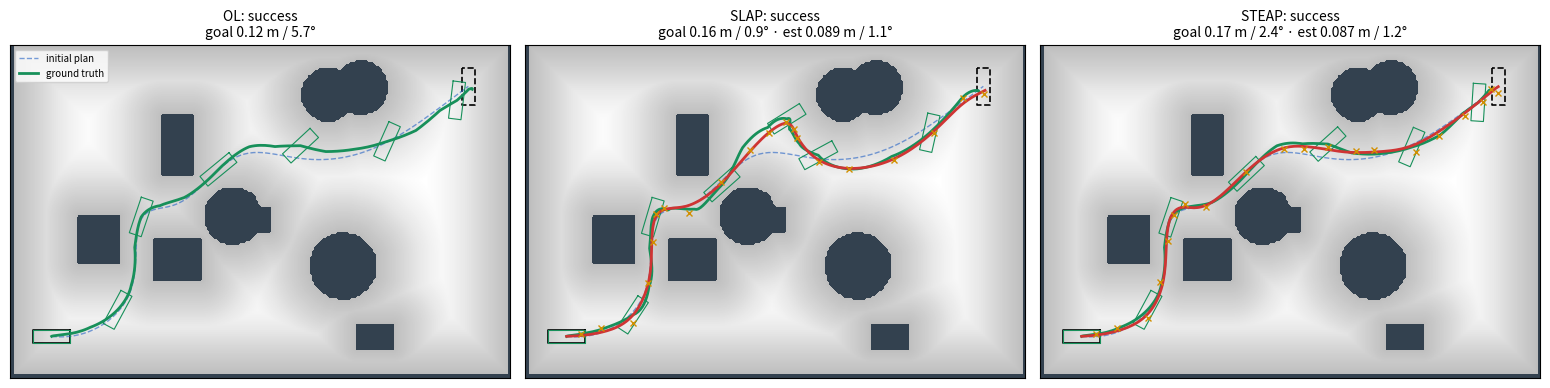
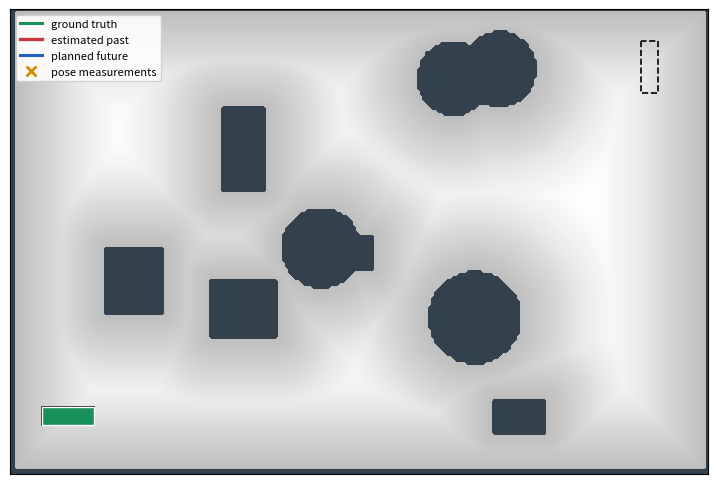

Here is the Python script that generated these plots, in order:
#!/usr/bin/env python3
"""
steap_se2.py - STEAP for a planar SE(2) robot with a sparse GP prior on the Lie group.

Combines
  * Mukadam, Dong, Dellaert, Boots. "STEAP: simultaneous trajectory estimation and
    planning." Autonomous Robots 2018 (arXiv:1807.10425), Sec. 5-7, and
  * Dong, Boots, Dellaert. "Sparse Gaussian processes for continuous-time trajectory
    estimation on matrix Lie groups." arXiv:1705.06020.

Model
-----
Each support state is  x_i = {T_i, w_i}  with  T_i in SE(2)  (pose: x, y, heading) and
w_i in R^3 the body-frame velocity  w = (T^-1 dT/dt)^vee = [v_x, v_y, omega].
Stored as a row  [x, y, th, v_x, v_y, omega].  Optimisation happens in the tangent space:
    T <- T Exp(d_T),   w <- w + d_w           (right perturbation, 6 DOF per state)

GP prior (constant body velocity, dw/dt = white noise), linearised locally around T_i:
    xi_i(t)     = Log(T_i^-1 T(t))                         local pose
    gamma_i(t)  = [xi_i(t); d xi_i/dt],  d xi_i/dt = J_r(xi_i)^-1 w(t)
    gamma_i(t_i)     = [0;        w_i]
    gamma_i(t_i+1)   = [xi;  J_r(xi)^-1 w_i+1],   xi = Log(T_i^-1 T_i+1)
    error            = Phi(dt) gamma_i(t_i) - gamma_i(t_i+1)
                     = [dt w_i - xi;  w_i - J_r(xi)^-1 w_i+1]       whitened by Q_i
Interpolation at t_i + tau (used to execute, collision-check and add obstacle costs):
    gamma(tau) = Lam gamma_i(t_i) + Psi gamma_i(t_i+1)
    T(tau)     = T_i Exp(gamma_1(tau)),   w(tau) = J_r(gamma_1)^-1 gamma_2(tau)

The robot is a 0.9 m x 0.3 m rectangle covered by four discs (as in GPMP2), so its
heading matters for collisions, unlike the point robot in steap2d.py.

Jacobians of the GP, pose-prior and obstacle factors are analytic (closed-form SE(2)
right/left Jacobians); the small d(J_r^-1 w)/d xi term and the interpolated pose inside
the between-state obstacle factors are differentiated numerically. Run
`--check-jacobians` to compare every factor against finite differences.

As in steap2d.py, each step re-solves the full sparse graph with warm-started
Levenberg-Marquardt instead of the paper's incremental Bayes-tree (iSAM2) update.

Usage
-----
    python steap_se2.py                     # animate STEAP, compare with OL and SLAP
    python steap_se2.py --diff-drive        # add soft non-holonomic constraint v_y ~ 0
    python steap_se2.py --save se2.gif      # write animation (+ _compare.png)
    python steap_se2.py --benchmark 20      # OL / SLAP / STEAP over random worlds
    python steap_se2.py --check-jacobians   # verify analytic Jacobians numerically
"""
from __future__ import annotations

import argparse
import math
import time
from dataclasses import dataclass, field

import numpy as np
import scipy.sparse as sp
from scipy.ndimage import distance_transform_edt
from scipy.sparse.linalg import spsolve

D = 6  # tangent dimension of one state {T in SE(2), w in R^3}


# =============================================================================
# Configuration
# =============================================================================
@dataclass
class Config:
    # trajectory / GP prior
    n_states: int = 20
    total_time: float = 10.0
    qc_lin: float = 0.5              # Q_C for v_x, v_y
    qc_rot: float = 0.5              # Q_C for omega
    # robot body: discs along the body x-axis
    body_length: float = 0.9
    body_width: float = 0.3
    disc_x: tuple = (-0.3, -0.1, 0.1, 0.3)
    disc_r: float = 0.17
    # obstacle cost
    eps: float = 0.35                # hinge safety margin (m)
    sigma_obs: float = 0.05
    n_interp: int = 2                # interpolated obstacle factors between states
    # fixed / soft constraints
    sigma_fix: float = 1e-3
    diff_drive: bool = False
    sigma_nonholo: float = 0.02      # std of the soft v_y = 0 factor when diff_drive
    # stochasticity
    n_dyn: float = 0.20              # uniform body-velocity noise, m/s
    n_dyn_rot: float = 0.10          # uniform yaw-rate noise, rad/s
    n_cam: float = 0.10              # pose measurement noise, m
    n_cam_rot: float = 0.05          # pose measurement noise, rad
    # solver
    batch_iters: int = 100
    step_iters: int = 8
    substeps: int = 10
    # world
    size: tuple = (12.0, 8.0)
    cell: float = 0.05
    n_obstacles: int = 9
    start: tuple = (1.0, 1.0, 0.0)               # x, y, heading
    goal: tuple = (11.0, 7.0, math.pi / 2)

    @property
    def dt(self):
        return self.total_time / self.n_states

    @property
    def Qc(self):
        return np.diag([self.qc_lin, self.qc_lin, self.qc_rot])


# =============================================================================
# SE(2) Lie group. Pose T = (x, y, th); tangent xi = (rho_x, rho_y, phi).
# =============================================================================
def wrap(a):
    return (a + math.pi) % (2 * math.pi) - math.pi


def _ab(phi):
    """V(phi) = [[a, -b], [b, a]] with a = sin(phi)/phi, b = (1 - cos(phi))/phi."""
    if abs(phi) < 1e-6:
        return 1.0 - phi * phi / 6.0, phi / 2.0
    return math.sin(phi) / phi, (1.0 - math.cos(phi)) / phi


def se2_exp(xi):
    rx, ry, phi = xi
    a, b = _ab(phi)
    return np.array([a * rx - b * ry, b * rx + a * ry, wrap(phi)])


def se2_log(T):
    x, y, th = T
    th = wrap(th)
    a, b = _ab(th)
    det = a * a + b * b
    return np.array([(a * x + b * y) / det, (-b * x + a * y) / det, th])


def se2_compose(A, B):
    c, s = math.cos(A[2]), math.sin(A[2])
    return np.array([A[0] + c * B[0] - s * B[1], A[1] + s * B[0] + c * B[1], wrap(A[2] + B[2])])


def se2_inverse(A):
    c, s = math.cos(A[2]), math.sin(A[2])
    return np.array([-c * A[0] - s * A[1], s * A[0] - c * A[1], -A[2]])


def se2_between(A, B):
    """A^-1 B"""
    return se2_compose(se2_inverse(A), B)


def se2_jr(xi):
    """Right Jacobian:  Exp(xi + d) ~= Exp(xi) Exp(J_r(xi) d)."""
    rx, ry, phi = xi
    if abs(phi) < 1e-6:
        a, b = 1.0 - phi * phi / 6.0, phi / 2.0
        c13 = -ry / 2.0 + rx * phi / 6.0
        c23 = rx / 2.0 + ry * phi / 6.0
    else:
        s, c = math.sin(phi), math.cos(phi)
        a, b = s / phi, (1.0 - c) / phi
        c13 = (phi * rx - ry + ry * c - rx * s) / phi ** 2
        c23 = (rx + phi * ry - rx * c - ry * s) / phi ** 2
    return np.array([[a, b, c13], [-b, a, c23], [0.0, 0.0, 1.0]])


def se2_jr_inv(xi):
    """Closed-form inverse: J_r = [[A, c], [0, 1]] with A = [[a, b], [-b, a]]."""
    J = se2_jr(xi)
    a, b = J[0, 0], J[0, 1]
    k = 1.0 / (a * a + b * b)
    Ai = np.array([[k * a, -k * b], [k * b, k * a]])
    out = np.zeros((3, 3))
    out[:2, :2], out[:2, 2], out[2, 2] = Ai, -Ai @ J[:2, 2], 1.0
    return out


def se2_jl_inv(xi):
    """Left Jacobian inverse; J_l(xi) = J_r(-xi)."""
    return se2_jr_inv(-np.asarray(xi))


def retract(s, d):
    """State retraction: T Exp(d_T), w + d_w."""
    return np.concatenate([se2_compose(s[:3], se2_exp(d[:3])), s[3:] + d[3:]])


def local(s, s2):
    """Inverse of retract: tangent vector taking s to s2."""
    return np.concatenate([se2_log(se2_between(s[:3], s2[:3])), s2[3:] - s[3:]])


def rot(th):
    c, s = math.cos(th), math.sin(th)
    return np.array([[c, -s], [s, c]])


# =============================================================================
# World (occupancy grid -> signed distance field)
# =============================================================================
class SignedDistanceField:
    def __init__(self, occupancy, cell, origin=(0.0, 0.0)):
        self.occ, self.cell, self.origin = occupancy, cell, np.asarray(origin, float)
        self.field = (distance_transform_edt(~occupancy) - distance_transform_edt(occupancy)) * cell

    def query(self, p):
        """Bilinear SDF value and the exact gradient of that bilinear interpolant."""
        p = np.atleast_2d(p)
        h, w = self.field.shape
        c = np.clip((p[:, 0] - self.origin[0]) / self.cell, 0, w - 1 - 1e-9)
        r = np.clip((p[:, 1] - self.origin[1]) / self.cell, 0, h - 1 - 1e-9)
        c0, r0 = c.astype(int), r.astype(int)
        fc, fr = c - c0, r - r0
        F = self.field
        f00, f01, f10, f11 = F[r0, c0], F[r0, c0 + 1], F[r0 + 1, c0], F[r0 + 1, c0 + 1]
        d = (1 - fr) * ((1 - fc) * f00 + fc * f01) + fr * ((1 - fc) * f10 + fc * f11)
        gx = ((1 - fr) * (f01 - f00) + fr * (f11 - f10)) / self.cell
        gy = ((1 - fc) * (f10 - f00) + fc * (f11 - f01)) / self.cell
        return d, np.stack([gx, gy], axis=1)

    def distance(self, p):
        return self.query(p)[0]

    @property
    def extent(self):
        h, w = self.field.shape
        return (self.origin[0], self.origin[0] + w * self.cell, self.origin[1], self.origin[1] + h * self.cell)


def make_world(cfg, seed):
    rng = np.random.default_rng(seed)
    W, H = cfg.size
    nx, ny = int(round(W / cfg.cell)), int(round(H / cfg.cell))
    ys, xs = np.mgrid[0:ny, 0:nx] * cfg.cell
    occ = (xs < 0.1) | (xs > W - 0.1) | (ys < 0.1) | (ys > H - 0.1)
    start, goal = np.array(cfg.start[:2]), np.array(cfg.goal[:2])
    clear = cfg.body_length / 2 + cfg.eps + 0.7
    centers = [0.5 * (start + goal) + rng.uniform(-0.4, 0.4, 2)]
    placed = tries = 0
    while placed < cfg.n_obstacles and tries < 2000:
        tries += 1
        c = centers.pop() if centers else rng.uniform([1.0, 0.8], [W - 1.0, H - 0.8])
        if rng.random() < 0.5:
            r = rng.uniform(0.35, 0.8)
            mask, reach = (xs - c[0]) ** 2 + (ys - c[1]) ** 2 < r ** 2, r
        else:
            hw, hh = rng.uniform(0.25, 0.8, 2)
            mask, reach = (np.abs(xs - c[0]) < hw) & (np.abs(ys - c[1]) < hh), math.hypot(hw, hh)
        if min(np.linalg.norm(c - start), np.linalg.norm(c - goal)) < reach + clear:
            continue
        occ |= mask
        placed += 1
    return SignedDistanceField(occ, cfg.cell)


# =============================================================================
# GP prior on SE(2)
# =============================================================================
def gp_phi(dt):
    I = np.eye(3)
    return np.block([[I, dt * I], [np.zeros((3, 3)), I]])


def gp_Q(dt, Qc):
    return np.block([[dt ** 3 / 3 * Qc, dt ** 2 / 2 * Qc], [dt ** 2 / 2 * Qc, dt * Qc]])


def whitener(cov):
    return np.linalg.cholesky(np.linalg.inv(cov)).T


def gp_interp_matrices(tau, dt, Qc):
    """gamma(t_i + tau) = Lam gamma(t_i) + Psi gamma(t_i+1)."""
    Psi = gp_Q(tau, Qc) @ gp_phi(dt - tau).T @ np.linalg.inv(gp_Q(dt, Qc))
    Lam = gp_phi(tau) - Psi @ gp_phi(dt)
    return Lam, Psi


def gp_interpolate(a, b, Lam, Psi):
    """Pose and body velocity at t_i + tau from states a = x_i, b = x_i+1."""
    xi = se2_log(se2_between(a[:3], b[:3]))
    g0 = np.concatenate([np.zeros(3), a[3:]])
    g1 = np.concatenate([xi, se2_jr_inv(xi) @ b[3:]])
    g = Lam @ g0 + Psi @ g1
    return se2_compose(a[:3], se2_exp(g[:3])), se2_jr_inv(g[:3]) @ g[3:]


class Interpolator:
    """Caches Lam/Psi per tau for a fixed dt."""

    def __init__(self, cfg):
        self.cfg, self.cache = cfg, {}

    def __call__(self, x, i, tau):
        key = round(tau, 9)
        if key not in self.cache:
            self.cache[key] = gp_interp_matrices(tau, self.cfg.dt, self.cfg.Qc)
        return gp_interpolate(x[i], x[i + 1], *self.cache[key])


# =============================================================================
# Factors: evaluate(*states) -> (whitened error, [d error / d tangent of each state])
# =============================================================================
def numeric_jacobian(fun, states, h=1e-6):
    """Central differences of fun(*states) in each state's tangent space."""
    Js = []
    for k in range(len(states)):
        cols = []
        for j in range(D):
            d = np.zeros(D); d[j] = h
            sp_, sm = list(states), list(states)
            sp_[k], sm[k] = retract(states[k], d), retract(states[k], -d)
            cols.append((fun(*sp_) - fun(*sm)) / (2 * h))
        Js.append(np.stack(cols, axis=1))
    return Js


class GPPriorFactor:
    """Constant-body-velocity GP prior between x_i and x_i+1 (Lie-group version)."""

    def __init__(self, i, cfg):
        self.states = (i, i + 1)
        self.dt = cfg.dt
        self.W = whitener(gp_Q(cfg.dt, cfg.Qc))

    def error(self, a, b):
        xi = se2_log(se2_between(a[:3], b[:3]))
        return np.concatenate([self.dt * a[3:] - xi, a[3:] - se2_jr_inv(xi) @ b[3:]])

    def evaluate(self, a, b):
        dt = self.dt
        xi = se2_log(se2_between(a[:3], b[:3]))
        Jri = se2_jr_inv(xi)
        wb = b[3:]
        e = np.concatenate([dt * a[3:] - xi, a[3:] - Jri @ wb])
        dxi_da = -se2_jl_inv(xi)          # d Log(Exp(-d) T_i^-1 T_i+1) / d d
        dxi_db = Jri                       # d Log(T_i^-1 T_i+1 Exp(d)) / d d
        h = 1e-6                           # d (J_r(xi)^-1 w_b) / d xi, numerically
        dg = np.stack([(se2_jr_inv(xi + h * u) @ wb - se2_jr_inv(xi - h * u) @ wb) / (2 * h)
                       for u in np.eye(3)], axis=1)
        Ja, Jb = np.zeros((6, D)), np.zeros((6, D))
        Ja[:3, :3], Ja[3:, :3] = -dxi_da, -dg @ dxi_da
        Ja[:3, 3:], Ja[3:, 3:] = dt * np.eye(3), np.eye(3)
        Jb[:3, :3], Jb[3:, :3] = -dxi_db, -dg @ dxi_db
        Jb[3:, 3:] = -Jri
        return self.W @ e, [self.W @ Ja, self.W @ Jb]


class PosePriorFactor:
    """Log(z^-1 T_i) ~ N(0, diag(sigmas)):  start / goal / pose measurement / f_curr."""

    def __init__(self, i, z, sigmas, kind="prior"):
        self.states, self.z, self.kind = (i,), np.asarray(z, float), kind
        self.w = 1.0 / np.broadcast_to(np.asarray(sigmas, float), (3,))

    def error(self, a):
        return se2_log(se2_between(self.z, a[:3]))

    def evaluate(self, a):
        e = self.error(a)
        J = np.zeros((3, D)); J[:, :3] = se2_jr_inv(e)
        return self.w * e, [self.w[:, None] * J]


class VelocityPriorFactor:
    """Gaussian prior on selected body-velocity components (start/goal at rest, v_y = 0, ...)."""

    def __init__(self, i, mean, sigma, dims=(0, 1, 2)):
        self.states, self.dims = (i,), [3 + d for d in dims]
        self.mean = np.asarray(mean, float)
        self.w = 1.0 / np.broadcast_to(np.asarray(sigma, float), (len(self.dims),))
        J = np.zeros((len(self.dims), D)); J[np.arange(len(self.dims)), self.dims] = self.w
        self.J = [J]

    def error(self, a):
        return a[self.dims] - self.mean

    def evaluate(self, a):
        return self.w * self.error(a), self.J


class BodyCollision:
    """Hinge cost of every body disc against the SDF, with d error / d(right perturbation of T)."""

    def __init__(self, sdf, cfg):
        self.sdf, self.cfg = sdf, cfg
        self.c = np.array([[x, 0.0] for x in cfg.disc_x])      # disc centres in body frame
        self.perp = np.stack([-self.c[:, 1], self.c[:, 0]], 1)  # d(R(dth) c)/d dth at 0

    def __call__(self, T, need_jac=True):
        cfg, R = self.cfg, rot(T[2])
        P = T[:2] + self.c @ R.T
        d, g = self.sdf.query(P)
        d = d - cfg.disc_r
        active = d < cfg.eps
        e = np.where(active, (cfg.eps - d) / cfg.sigma_obs, 0.0)
        if not need_jac:
            return e, None, active.any()
        J = np.zeros((len(P), 3))
        for k in np.flatnonzero(active):
            dp = np.column_stack([R, R @ self.perp[k]])         # 2x3: dp / d(dx, dy, dth)
            J[k] = -(g[k] @ dp) / cfg.sigma_obs
        return e, J, active.any()


class ObstacleFactor:
    def __init__(self, i, body):
        self.states, self.body = (i,), body

    def error(self, a):
        return self.body(a[:3], need_jac=False)[0]

    def evaluate(self, a):
        e, JT, _ = self.body(a[:3])
        J = np.zeros((len(e), D)); J[:, :3] = JT
        return e, [J]


class InterpObstacleFactor:
    """Obstacle cost at t_i + tau, through the GP interpolation of x_i, x_i+1."""

    def __init__(self, i, tau, body, cfg):
        self.states, self.body = (i, i + 1), body
        self.Lam, self.Psi = gp_interp_matrices(tau, cfg.dt, cfg.Qc)

    def pose(self, a, b):
        return gp_interpolate(a, b, self.Lam, self.Psi)[0]

    def error(self, a, b):
        return self.body(self.pose(a, b), need_jac=False)[0]

    def evaluate(self, a, b):
        T = self.pose(a, b)
        e, JT, any_active = self.body(T)
        if not any_active:                              # hinge inactive: skip the Jacobian work
            z = np.zeros((len(e), D))
            return e, [z, z]
        # d (local perturbation of T(tau)) / d (tangent of a, b), numerically
        Da, Db = numeric_jacobian(lambda a_, b_: se2_log(se2_between(T, self.pose(a_, b_))), [a, b], h=1e-5)
        return e, [JT @ Da, JT @ Db]


# =============================================================================
# Sparse factor graph on the manifold + Levenberg-Marquardt
# =============================================================================
class FactorGraph:
    def __init__(self):
        self.factors = []

    def add(self, f):
        self.factors.append(f); return f

    def extend(self, fs):
        self.factors.extend(fs)

    def remove(self, f):
        self.factors.remove(f)

    def cost(self, x):
        total = 0.0
        for f in self.factors:
            e = f.error(*[x[k] for k in f.states])
            w = getattr(f, "w", None)
            if isinstance(f, GPPriorFactor):
                e = f.W @ e
            elif w is not None:
                e = w * e
            total += float(e @ e)
        return 0.5 * total

    def linearize(self, x, colmap):
        rows, cols, vals, res, r0 = [], [], [], [], 0
        for f in self.factors:
            e, Js = f.evaluate(*[x[k] for k in f.states])
            m = len(e)
            res.append(e)
            for k, J in zip(f.states, Js):
                c0 = D * colmap[k]
                rr, cc = np.meshgrid(np.arange(r0, r0 + m), np.arange(c0, c0 + D), indexing="ij")
                rows.append(rr.ravel()); cols.append(cc.ravel()); vals.append(np.asarray(J).ravel())
            r0 += m
        J = sp.csr_matrix((np.concatenate(vals), (np.concatenate(rows), np.concatenate(cols))),
                          shape=(r0, D * len(colmap)))
        return np.concatenate(res), J

    def optimize(self, x0, max_iters=50, lam=1e-4, rel_tol=1e-6):
        x = x0.copy()
        states = sorted({k for f in self.factors for k in f.states})
        colmap = {k: j for j, k in enumerate(states)}
        cost = self.cost(x)
        for _ in range(max_iters):
            r, J = self.linearize(x, colmap)
            H, g = (J.T @ J).tocsc(), J.T @ r
            Dg = sp.diags(H.diagonal() + 1e-9)
            while True:
                dx = spsolve((H + lam * Dg).tocsc(), -g).reshape(-1, D)
                x_new = x.copy()
                for k, j in colmap.items():
                    x_new[k] = retract(x[k], dx[j])
                c_new = self.cost(x_new)
                if c_new < cost:
                    break
                lam *= 10
                if lam > 1e10:
                    return x, cost
            converged = (cost - c_new) < rel_tol * max(cost, 1e-12)
            x, cost, lam = x_new, c_new, max(lam / 10, 1e-9)
            if converged:
                break
        return x, cost


# =============================================================================
# Graph builders
# =============================================================================
def gp_chain(lo, hi, cfg):
    return [GPPriorFactor(i, cfg) for i in range(lo, hi)]


def obstacle_factors(lo, hi, body, cfg):
    fs = [ObstacleFactor(i, body) for i in range(lo, hi + 1)]
    for i in range(lo, hi):
        for j in range(1, cfg.n_interp + 1):
            fs.append(InterpObstacleFactor(i, j * cfg.dt / (cfg.n_interp + 1), body, cfg))
    return fs


def nonholonomic_factors(lo, hi, cfg):
    if not cfg.diff_drive:
        return []
    return [VelocityPriorFactor(i, [0.0], cfg.sigma_nonholo, dims=(1,)) for i in range(lo, hi + 1)]


def start_factors(cfg):
    return [PosePriorFactor(0, cfg.start, cfg.sigma_fix, kind="start"),
            VelocityPriorFactor(0, np.zeros(3), cfg.sigma_fix)]


def goal_factors(cfg):
    N = cfg.n_states
    return [PosePriorFactor(N, cfg.goal, cfg.sigma_fix, kind="goal"),
            VelocityPriorFactor(N, np.zeros(3), cfg.sigma_fix)]


def initial_trajectory(cfg, bend=0.3):
    """Bent straight line, heading interpolated start -> goal, velocities from finite differences."""
    N = cfg.n_states
    s, g = np.array(cfg.start[:2]), np.array(cfg.goal[:2])
    t = np.linspace(0, 1, N + 1)
    normal = np.array([-(g - s)[1], (g - s)[0]]) / np.linalg.norm(g - s)
    pos = s + t[:, None] * (g - s) + bend * np.sin(np.pi * t)[:, None] * normal
    dth = wrap(cfg.goal[2] - cfg.start[2])
    poses = [np.array([*pos[k], wrap(cfg.start[2] + t[k] * dth)]) for k in range(N + 1)]
    x = np.zeros((N + 1, D))
    for k in range(N + 1):
        x[k, :3] = poses[k]
        if k < N:
            x[k, 3:] = se2_log(se2_between(poses[k], poses[k + 1])) / cfg.dt
    x[N, 3:] = x[N - 1, 3:]
    return x


def disc_centres(T, cfg):
    return T[:2] + np.column_stack([cfg.disc_x, np.zeros(len(cfg.disc_x))]) @ rot(T[2]).T


def segment_collision_free(x, i, sdf, cfg, interp, n=10):
    for k in range(n + 1):
        T = interp(x, i, k * cfg.dt / n)[0] if k < n else x[i + 1, :3]
        if np.any(sdf.distance(disc_centres(T, cfg)) < cfg.disc_r):
            return False
    return True


def batch_plan(graph, sdf, cfg, interp, bends=(0.3, -0.3, 1.5, -1.5, 3.0, -3.0)):
    """First solve (the GPMP2 special case). Local optimiser, so try a few initialisations."""
    best = None
    for b in bends:
        x, c = graph.optimize(initial_trajectory(cfg, b), cfg.batch_iters)
        free = all(segment_collision_free(x, i, sdf, cfg, interp) for i in range(cfg.n_states))
        if best is None or (not free, c) < best[0]:
            best = ((not free, c), x)
        if free and b == bends[0]:
            break
    return best[1]


# =============================================================================
# Robot simulation (exact integration on SE(2))
# =============================================================================
@dataclass
class Noise:
    dyn: np.ndarray   # (N, 3) body-velocity noise per segment
    cam: np.ndarray   # (N, 3) tangent-space measurement noise

    @staticmethod
    def sample(cfg, seed):
        rng = np.random.default_rng(10_000 + seed)
        N = cfg.n_states
        lin, r = cfg.n_dyn, cfg.n_dyn_rot
        dyn = rng.uniform(-1, 1, (N, 3)) * [lin, 0.0 if cfg.diff_drive else lin, r]
        cam = rng.normal(0, 1, (N, 3)) * [cfg.n_cam, cfg.n_cam, cfg.n_cam_rot]
        return Noise(dyn, cam)


def body_hits(T, sdf, cfg):
    return bool(np.any(sdf.distance(disc_centres(T, cfg)) < cfg.disc_r))


def execute_segment(x, i, T0, w_noise, sdf, cfg, interp):
    """Track the planned body-velocity profile of segment i, T <- T Exp(w h)."""
    h = cfg.dt / cfg.substeps
    T, path, hit = T0.copy(), [T0.copy()], False
    for k in range(cfg.substeps):
        _, w = interp(x, i, (k + 0.5) * h)
        T = se2_compose(T, se2_exp((w + w_noise) * h))
        path.append(T.copy())
        hit = hit or body_hits(T, sdf, cfg)
    return np.array(path), hit


@dataclass
class Result:
    method: str
    status: str = "running"
    truth: list = field(default_factory=list)          # dense executed poses
    truth_states: list = field(default_factory=list)   # true pose at each t_i
    meas: list = field(default_factory=list)
    estimate: np.ndarray | None = None
    first_plan: np.ndarray | None = None
    frames: list = field(default_factory=list)
    step_times: list = field(default_factory=list)

    @property
    def success(self):
        return self.status == "success"

    def goal_error(self, cfg):
        T = self.truth_states[-1]
        return float(np.linalg.norm(T[:2] - np.array(cfg.goal[:2]))), abs(wrap(T[2] - cfg.goal[2]))

    def estimation_error(self):
        if self.estimate is None:
            return float("nan"), float("nan")
        T = np.array(self.truth_states)
        E = self.estimate[:len(T)]
        return (float(np.mean(np.linalg.norm(E[:, :2] - T[:, :2], axis=1))),
                float(np.mean(np.abs([wrap(a) for a in E[:, 2] - T[:, 2]]))))


def measure(T, n):
    """Pose measurement z = T Exp(n)."""
    return se2_compose(T, se2_exp(n))


# =============================================================================
# Methods
# =============================================================================
def run_steap(sdf, cfg, noise, record=True):
    """Algorithm 1 of the STEAP paper on SE(2)."""
    N, interp, body = cfg.n_states, Interpolator(cfg), BodyCollision(sdf, cfg)
    res = Result("STEAP")
    graph = FactorGraph()
    f_goal = goal_factors(cfg)
    graph.extend(gp_chain(0, N, cfg) + obstacle_factors(0, N, body, cfg)
                 + nonholonomic_factors(0, N, cfg) + start_factors(cfg) + f_goal)

    t0 = time.perf_counter()
    x = batch_plan(graph, sdf, cfg, interp)
    res.step_times.append(time.perf_counter() - t0)
    res.first_plan = x.copy()

    T = np.array(cfg.start, float)
    res.truth, res.truth_states = [T.copy()], [T.copy()]
    if record:
        res.frames.append(dict(i=0, x=x.copy(), truth=np.array(res.truth), meas=[]))
    for i in range(N):
        if not segment_collision_free(x, i, sdf, cfg, interp):
            res.status = "plan-blocked"; break
        path, hit = execute_segment(x, i, T, noise.dyn[i], sdf, cfg, interp)
        T = path[-1]
        res.truth.extend(path[1:]); res.truth_states.append(T.copy())
        if hit:
            res.status = "collision"; break
        z = measure(T, noise.cam[i])                                       # localize()
        res.meas.append(z)
        graph.add(PosePriorFactor(i + 1, z, [cfg.n_cam, cfg.n_cam, cfg.n_cam_rot], kind="meas"))
        if i + 1 == N:
            graph.remove(f_goal[0])        # last update: estimate the final pose from data
        t0 = time.perf_counter()
        x, _ = graph.optimize(x, cfg.step_iters)                           # incrementalInference()
        res.step_times.append(time.perf_counter() - t0)
        if record:
            res.frames.append(dict(i=i + 1, x=x.copy(), truth=np.array(res.truth), meas=list(res.meas)))
    else:
        res.status = "success"
    res.estimate = x
    return res


def run_slap(sdf, cfg, noise, record=False):
    """Estimation graph (past) then planning graph (future), solved in sequence."""
    N, interp, body = cfg.n_states, Interpolator(cfg), BodyCollision(sdf, cfg)
    res = Result("SLAP")
    g = FactorGraph()
    g.extend(gp_chain(0, N, cfg) + obstacle_factors(0, N, body, cfg) + nonholonomic_factors(0, N, cfg)
             + start_factors(cfg) + goal_factors(cfg))
    x = batch_plan(g, sdf, cfg, interp)
    res.first_plan = x.copy()
    est_factors = start_factors(cfg)
    x_est = x.copy()
    sig_meas = [cfg.n_cam, cfg.n_cam, cfg.n_cam_rot]

    T = np.array(cfg.start, float)
    res.truth, res.truth_states = [T.copy()], [T.copy()]
    for i in range(N):
        if not segment_collision_free(x, i, sdf, cfg, interp):
            res.status = "plan-blocked"; break
        path, hit = execute_segment(x, i, T, noise.dyn[i], sdf, cfg, interp)
        T = path[-1]
        res.truth.extend(path[1:]); res.truth_states.append(T.copy())
        if hit:
            res.status = "collision"; break
        z = measure(T, noise.cam[i])
        res.meas.append(z)
        t0 = time.perf_counter()
        est_factors += [GPPriorFactor(i, cfg), PosePriorFactor(i + 1, z, sig_meas)]
        eg = FactorGraph(); eg.extend(est_factors)
        x_est, _ = eg.optimize(np.vstack([x_est[:i + 1], x[i + 1:]]), cfg.step_iters)
        if i + 1 < N:
            pg = FactorGraph()
            pg.extend(gp_chain(i + 1, N, cfg) + obstacle_factors(i + 1, N, body, cfg)
                      + nonholonomic_factors(i + 1, N, cfg) + goal_factors(cfg)
                      + [PosePriorFactor(i + 1, x_est[i + 1, :3], cfg.sigma_fix),
                         VelocityPriorFactor(i + 1, x_est[i + 1, 3:], cfg.sigma_fix)])
            seed = x.copy(); seed[i + 1] = x_est[i + 1]
            x, _ = pg.optimize(seed, cfg.step_iters)
        res.step_times.append(time.perf_counter() - t0)
    else:
        res.status = "success"
    res.estimate = x_est
    return res


def run_open_loop(sdf, cfg, noise, record=False):
    N, interp, body = cfg.n_states, Interpolator(cfg), BodyCollision(sdf, cfg)
    res = Result("OL")
    g = FactorGraph()
    g.extend(gp_chain(0, N, cfg) + obstacle_factors(0, N, body, cfg) + nonholonomic_factors(0, N, cfg)
             + start_factors(cfg) + goal_factors(cfg))
    x = batch_plan(g, sdf, cfg, interp)
    res.first_plan = x
    T = np.array(cfg.start, float)
    res.truth, res.truth_states = [T.copy()], [T.copy()]
    for i in range(N):
        path, hit = execute_segment(x, i, T, noise.dyn[i], sdf, cfg, interp)
        T = path[-1]
        res.truth.extend(path[1:]); res.truth_states.append(T.copy())
        if hit:
            res.status = "collision"; break
    else:
        res.status = "success"
    return res


# =============================================================================
# Jacobian self-test
# =============================================================================
def check_jacobians(cfg, seed=0):
    rng = np.random.default_rng(seed)
    sdf = make_world(cfg, 1)
    body = BodyCollision(sdf, cfg)

    def rand_state():
        return np.array([*rng.uniform([2, 2], [10, 6]), rng.uniform(-3, 3), *rng.normal(0, 1, 3)])

    a = rand_state()
    b = retract(a, np.concatenate([rng.normal(0, 0.4, 3), rng.normal(0, 0.3, 3)]))
    # put the pair right next to an obstacle so the hinge is active
    occ = np.argwhere(sdf.occ[20:-20, 20:-20])[len(np.argwhere(sdf.occ[20:-20, 20:-20])) // 2] + 20
    near = np.array([occ[1], occ[0]]) * cfg.cell + [0.0, 0.0]
    a_near, b_near = a.copy(), b.copy()
    a_near[:2] = near + [0.45, 0.1]
    b_near = retract(a_near, np.array([0.3, 0.05, 0.4, 0.1, 0.0, 0.2]))

    print("SE(2) identities")
    xi = rng.normal(0, 0.8, 3)
    print(f"  Log(Exp(xi)) - xi         {np.abs(se2_log(se2_exp(xi)) - xi).max():.2e}")
    d = 1e-6 * rng.normal(size=3)
    lhs = se2_log(se2_between(se2_exp(xi), se2_exp(xi + d)))
    print(f"  right Jacobian rel. err   {np.linalg.norm(lhs - se2_jr(xi) @ d) / np.linalg.norm(d):.2e}")
    lhs = se2_log(se2_compose(se2_exp(xi + d), se2_inverse(se2_exp(xi))))
    print(f"  left  Jacobian rel. err   {np.linalg.norm(lhs - se2_jr(-xi) @ d) / np.linalg.norm(d):.2e}")

    tests = [("GP prior", GPPriorFactor(0, cfg), [a, b]),
             ("pose prior", PosePriorFactor(0, measure(a[:3], [0.3, -0.2, 0.5]), 0.1), [a]),
             ("velocity prior", VelocityPriorFactor(0, [0.5, 0, 0.1], 0.1), [a]),
             ("obstacle", ObstacleFactor(0, body), [a_near]),
             ("interp obstacle", InterpObstacleFactor(0, cfg.dt / 3, body, cfg), [a_near, b_near])]
    print("factor Jacobians vs. central differences (max abs diff / max abs entry)")
    for name, f, xs in tests:
        e, Js = f.evaluate(*xs)

        def whitened(*s, f=f):
            return f.evaluate(*s)[0]
        Jn = numeric_jacobian(whitened, xs, h=1e-6)
        err = max(np.abs(J - Jn_).max() for J, Jn_ in zip(Js, Jn))
        scale = max(np.abs(Jn_).max() for Jn_ in Jn) + 1e-12
        print(f"  {name:<16} |e| = {np.linalg.norm(e):8.3f}   {err:.2e} / {scale:.2e}")


# =============================================================================
# Plotting
# =============================================================================
COLORS = dict(truth="#17905a", est="#cf3434", plan="#2160c4", meas="#d18f00")


def dense_poses(x, cfg, interp, lo, hi, n=12):
    P = [x[lo, :3]]
    for i in range(lo, hi):
        for k in range(1, n):
            P.append(interp(x, i, k * cfg.dt / n)[0])
        P.append(x[i + 1, :3])
    return np.array(P)


def footprint(T, cfg):
    L, W = cfg.body_length / 2, cfg.body_width / 2
    corners = np.array([[L, W], [-L, W], [-L, -W], [L, -W], [L, W]])
    return T[:2] + corners @ rot(T[2]).T


def draw_world(ax, sdf, cfg):
    ax.imshow(np.clip(sdf.field, -0.5, 2.0), origin="lower", extent=sdf.extent, cmap="Greys_r",
              alpha=0.35, vmin=-0.5, vmax=2.0)
    xs = np.linspace(*sdf.extent[:2], sdf.field.shape[1])
    ys = np.linspace(*sdf.extent[2:], sdf.field.shape[0])
    ax.contourf(xs, ys, sdf.occ.astype(float), levels=[0.5, 1.5], colors=["#33414f"])
    for T, ls in [(cfg.start, "-"), (cfg.goal, "--")]:
        F = footprint(np.array(T), cfg)
        ax.plot(F[:, 0], F[:, 1], "k", ls=ls, lw=1.2)
    ax.set_xlim(sdf.extent[:2]); ax.set_ylim(sdf.extent[2:])
    ax.set_aspect("equal"); ax.set_xticks([]); ax.set_yticks([])


def heading_quiver(ax, P, color, scale=0.35, **kw):
    return ax.quiver(P[:, 0], P[:, 1], np.cos(P[:, 2]), np.sin(P[:, 2]), color=color,
                     angles="xy", scale_units="xy", scale=1 / scale, width=0.004, **kw)


def animate_steap(res, sdf, cfg, save=None, show=True):
    import matplotlib.pyplot as plt
    from matplotlib.animation import FuncAnimation
    from matplotlib.patches import Polygon

    interp = Interpolator(cfg)
    fig, ax = plt.subplots(figsize=(9, 6.4))
    draw_world(ax, sdf, cfg)
    (l_truth,) = ax.plot([], [], color=COLORS["truth"], lw=2.2, label="ground truth")
    (l_est,) = ax.plot([], [], color=COLORS["est"], lw=2.4, label="estimated past")
    (l_plan,) = ax.plot([], [], color=COLORS["plan"], lw=2.2, label="planned future")
    (l_meas,) = ax.plot([], [], "x", color=COLORS["meas"], ms=7, mew=2, label="pose measurements")
    robot = Polygon(footprint(np.array(cfg.start), cfg), closed=True, fc=COLORS["truth"], ec="white", zorder=6)
    ax.add_patch(robot)
    ghosts = []
    quivers = []
    ax.legend(loc="upper left", fontsize=8, framealpha=0.9)
    title = ax.set_title("")

    def update(k):
        f = res.frames[k]
        i, x, T = f["i"], f["x"], f["truth"]
        for artist in ghosts + quivers:
            artist.remove()
        ghosts.clear(); quivers.clear()
        l_truth.set_data(T[:, 0], T[:, 1])
        est = dense_poses(x, cfg, interp, 0, i) if i > 0 else np.empty((0, 3))
        l_est.set_data(est[:, 0], est[:, 1])
        plan = dense_poses(x, cfg, interp, i, cfg.n_states)
        l_plan.set_data(plan[:, 0], plan[:, 1])
        for j in range(i + 1, cfg.n_states + 1, 2):          # planned footprints
            F = footprint(x[j, :3], cfg)
            ghosts.append(ax.plot(F[:, 0], F[:, 1], color=COLORS["plan"], lw=0.8, alpha=0.45)[0])
        if i > 0:
            quivers.append(heading_quiver(ax, x[1:i + 1, :3], COLORS["est"]))
        if f["meas"]:
            M = np.array(f["meas"])
            l_meas.set_data(M[:, 0], M[:, 1])
            quivers.append(heading_quiver(ax, M, COLORS["meas"], scale=0.25, alpha=0.7))
        else:
            l_meas.set_data([], [])
        robot.set_xy(footprint(T[-1], cfg))
        last = k == len(res.frames) - 1
        title.set_text(f"STEAP on SE(2)  step {i}/{cfg.n_states}" + (f"   [{res.status}]" if last else ""))

    anim = FuncAnimation(fig, update, frames=len(res.frames), interval=400, repeat_delay=1500)
    if save:
        anim.save(save, writer="pillow" if save.endswith(".gif") else None, dpi=90)
        print(f"saved animation -> {save}")
    if show:
        plt.show()
    return anim


def plot_comparison(results, sdf, cfg, save=None):
    import matplotlib.pyplot as plt
    interp = Interpolator(cfg)
    fig, axes = plt.subplots(1, len(results), figsize=(5.2 * len(results), 4.3))
    for ax, r in zip(np.atleast_1d(axes), results):
        draw_world(ax, sdf, cfg)
        fp = dense_poses(r.first_plan, cfg, interp, 0, cfg.n_states)
        ax.plot(fp[:, 0], fp[:, 1], "--", color=COLORS["plan"], lw=1, alpha=0.6, label="initial plan")
        T = np.array(r.truth)
        ax.plot(T[:, 0], T[:, 1], color=COLORS["truth"], lw=2, label="ground truth")
        for P in r.truth_states[::3]:
            F = footprint(P, cfg); ax.plot(F[:, 0], F[:, 1], color=COLORS["truth"], lw=0.8)
        if r.estimate is not None:
            n = len(r.truth_states) - 1
            est = dense_poses(r.estimate, cfg, interp, 0, n)
            ax.plot(est[:, 0], est[:, 1], color=COLORS["est"], lw=2, label="final estimate")
        if r.meas:
            M = np.array(r.meas); ax.plot(M[:, 0], M[:, 1], "x", color=COLORS["meas"], ms=5)
        if r.status == "collision":
            F = footprint(T[-1], cfg); ax.fill(F[:, 0], F[:, 1], color="red", alpha=0.7)
        gt, gr = r.goal_error(cfg)
        sub = f"goal {gt:.2f} m / {math.degrees(gr):.1f}°"
        if r.estimate is not None:
            et, er = r.estimation_error()
            sub += f" · est {et:.3f} m / {math.degrees(er):.1f}°"
        ax.set_title(f"{r.method}: {r.status}\n{sub}", fontsize=10)
    np.atleast_1d(axes)[0].legend(loc="upper left", fontsize=7)
    fig.tight_layout()
    if save:
        fig.savefig(save, dpi=110)
        print(f"saved comparison -> {save}")


# =============================================================================
# Benchmark
# =============================================================================
def benchmark(cfg, n_seeds):
    methods = [("OL", run_open_loop), ("SLAP", run_slap), ("STEAP", run_steap)]
    S = {m: dict(succ=[], gt=[], gr=[], et=[], er=[], t=[]) for m, _ in methods}
    for seed in range(n_seeds):
        sdf, noise = make_world(cfg, seed), Noise.sample(cfg, seed)
        for name, fn in methods:
            r = fn(sdf, cfg, noise, record=False)
            s = S[name]
            s["succ"].append(r.success)
            s["t"].extend(r.step_times[1:] if name == "STEAP" else r.step_times)
            if r.success:
                gt, gr = r.goal_error(cfg); s["gt"].append(gt); s["gr"].append(gr)
                if r.estimate is not None:
                    et, er = r.estimation_error(); s["et"].append(et); s["er"].append(er)
        print(f"\r  world {seed + 1}/{n_seeds}", end="", flush=True)
    print(f"\n\nSE(2), {'diff-drive' if cfg.diff_drive else 'holonomic'}, n_dyn={cfg.n_dyn}, "
          f"n_cam={cfg.n_cam}, {cfg.n_states} states, {n_seeds} worlds")
    print(f"{'method':<7}{'success':>9}{'goal m':>9}{'goal rad':>10}{'est m':>9}{'est rad':>9}{'ms/step':>9}")
    f = lambda v: f"{np.mean(v):.3f}" if v else "  -  "
    for name, _ in methods:
        s = S[name]
        t = f"{1e3 * np.mean(s['t']):.0f}" if s["t"] else "  -  "
        print(f"{name:<7}{np.mean(s['succ']):>9.2f}{f(s['gt']):>9}{f(s['gr']):>10}{f(s['et']):>9}{f(s['er']):>9}{t:>9}")
    print("(errors averaged over successful runs only, as in the paper)")


# =============================================================================
def main():
    ap = argparse.ArgumentParser(description=__doc__, formatter_class=argparse.RawDescriptionHelpFormatter)
    ap.add_argument("--seed", type=int, default=3)
    ap.add_argument("--states", type=int, default=Config.n_states)
    ap.add_argument("--n-dyn", type=float, default=Config.n_dyn)
    ap.add_argument("--n-cam", type=float, default=Config.n_cam)
    ap.add_argument("--diff-drive", action="store_true", help="soft non-holonomic constraint v_y = 0")
    ap.add_argument("--save", help="save the STEAP animation (.gif/.mp4) and a _compare.png")
    ap.add_argument("--no-show", action="store_true")
    ap.add_argument("--benchmark", type=int, metavar="N")
    ap.add_argument("--check-jacobians", action="store_true")
    args = ap.parse_args()

    cfg = Config(n_states=args.states, n_dyn=args.n_dyn, n_cam=args.n_cam, diff_drive=args.diff_drive)
    if args.check_jacobians:
        check_jacobians(cfg); return
    if args.benchmark:
        benchmark(cfg, args.benchmark); return
    if args.no_show:
        import matplotlib; matplotlib.use("Agg")

    sdf, noise = make_world(cfg, args.seed), Noise.sample(cfg, args.seed)
    results = [run_open_loop(sdf, cfg, noise), run_slap(sdf, cfg, noise), run_steap(sdf, cfg, noise)]
    for r in results:
        gt, gr = r.goal_error(cfg)
        line = f"{r.method:<6} {r.status:<13} goal err {gt:.3f} m / {math.degrees(gr):5.1f} deg"
        if r.estimate is not None:
            et, er = r.estimation_error()
            line += f"   est err {et:.3f} m / {math.degrees(er):4.1f} deg"
        if r.method == "STEAP":
            line += f"   batch {1e3 * r.step_times[0]:.0f} ms, update {1e3 * np.mean(r.step_times[1:] or [0]):.0f} ms/step"
        print(line)
    r = results[-1]
    if r.meas:
        raw = [local(np.r_[z, 0, 0, 0], np.r_[t, 0, 0, 0])[:3] for z, t in zip(r.meas, r.truth_states[1:])]
        raw = np.array(raw)
        print(f"raw measurement error {np.mean(np.linalg.norm(raw[:, :2], axis=1)):.3f} m / "
              f"{math.degrees(np.mean(np.abs(raw[:, 2]))):.1f} deg")

    plot_comparison(results, sdf, cfg, save=args.save.rsplit(".", 1)[0] + "_compare.png" if args.save else None)
    animate_steap(r, sdf, cfg, save=args.save, show=not args.no_show)


if __name__ == "__main__":
    main()
